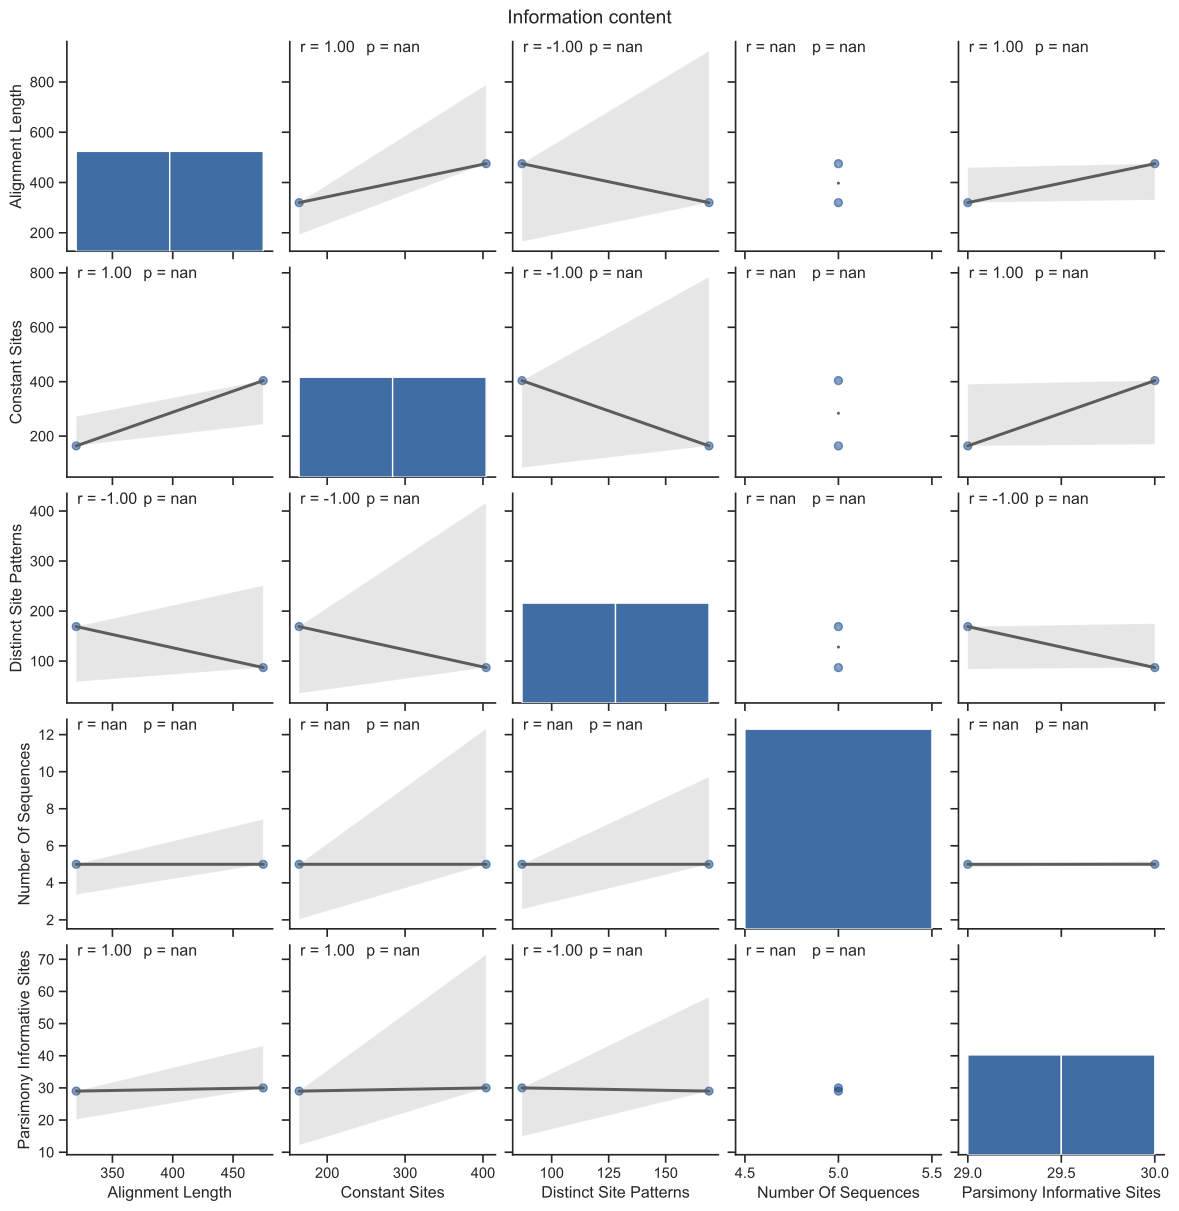

Data behind this chart, as committed beside it:
metric, value, alignment
number_of_sequences, 5, OG0000002.protein
alignment_length, 320, OG0000002.protein
constant_sites, 164, OG0000002.protein
parsimony_informative_sites, 29, OG0000002.protein
distinct_site_patterns, 169, OG0000002.protein
number_of_sequences, 5, OG0000005.protein
alignment_length, 475, OG0000005.protein
constant_sites, 404, OG0000005.protein
parsimony_informative_sites, 30, OG0000005.protein
distinct_site_patterns, 87, OG0000005.protein
